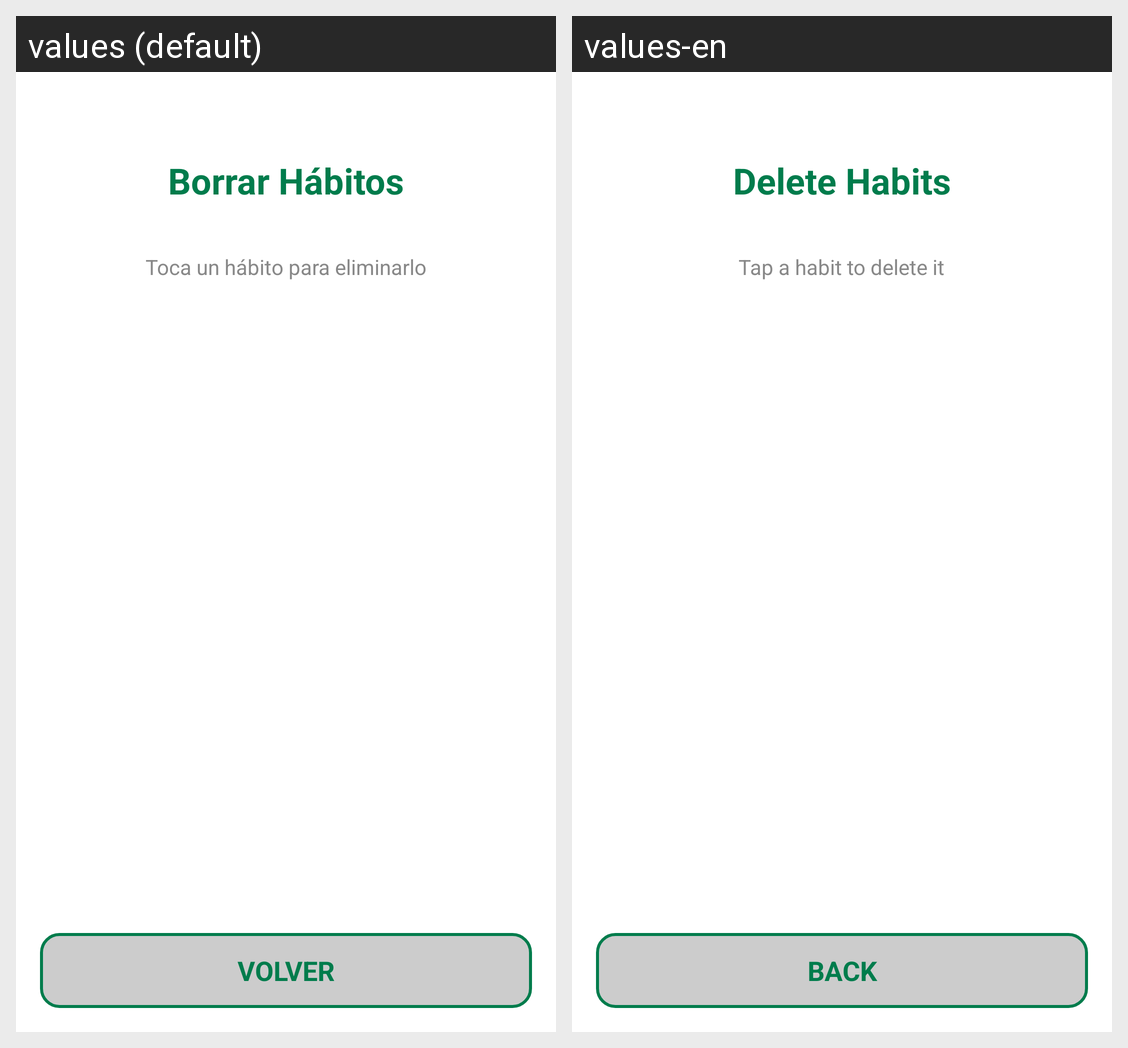

Translations of the strings shown on this Android screen, per locale in the grid:
Android screen res/layout/activity_borrar_habitos.xml rendered under 2 locales, left to right: values (default), values-en. Device: Nexus 5 (rendered at 1080×1920; each locale shown at half size, 540×960, under a caption strip naming it); theme Theme.Projecte_M07.
Strings drawn on this screen, with the default value and each locale's value (text and hints the layout hard-codes, and strings that could not be matched under every locale, appear in the picture but are not listed):

titulo_borrar_habitos
  values: Borrar Hábitos
  values-en: Delete Habits

subtitulo_borrar_habitos
  values: Toca un hábito para eliminarlo
  values-en: Tap a habit to delete it

boton_volver_borrarhabitos
  values: VOLVER
  values-en: BACK
